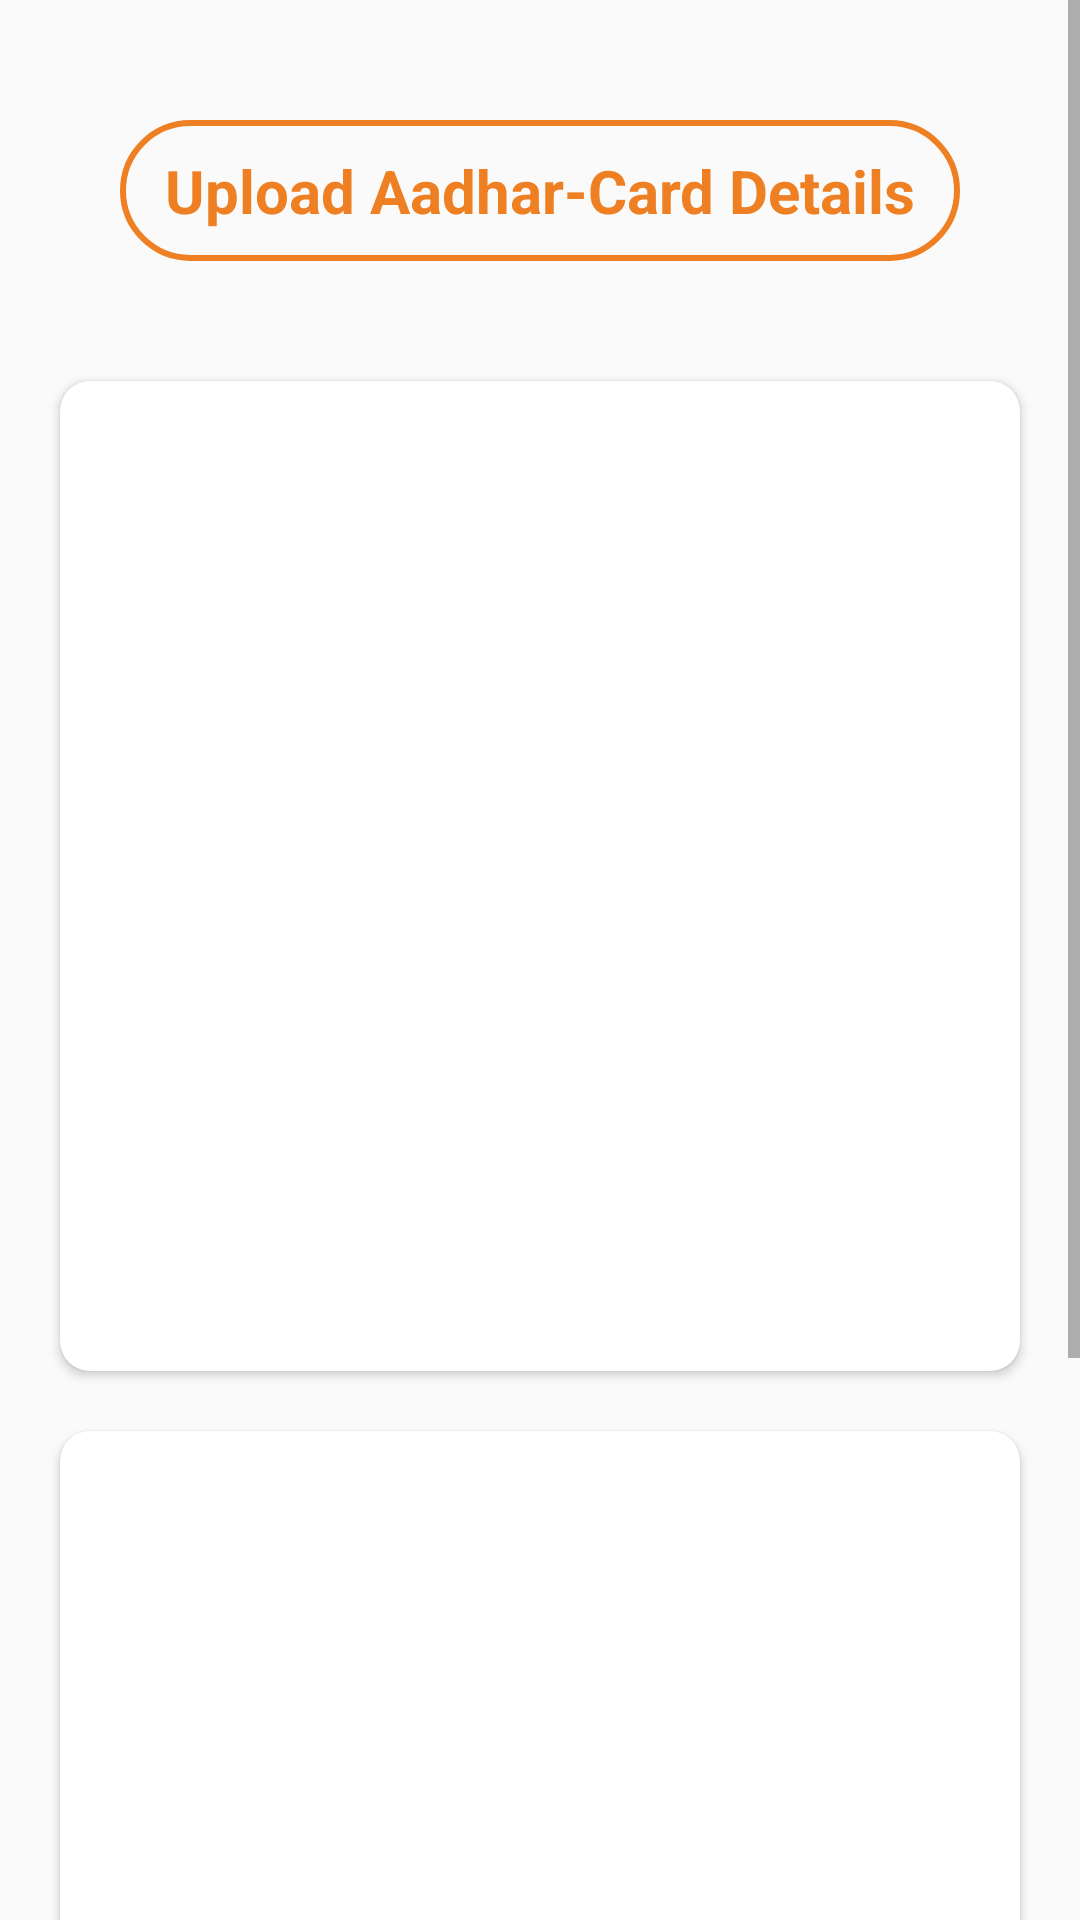

Produce the Android XML layout that renders to this screen, including the resource entries it uses.
<!-- AndroidManifest.xml: application theme AppTheme -->
<!-- res/layout/aadhar_details.xml -->
<?xml version="1.0" encoding="utf-8"?>

<LinearLayout android:layout_width="match_parent"
    android:layout_height="wrap_content"
    android:orientation="vertical"
    xmlns:android="http://schemas.android.com/apk/res/android">
    <ScrollView
        android:layout_width="match_parent"
        android:layout_height="wrap_content"
        >
    <LinearLayout
        android:layout_width="match_parent"
        android:layout_height="wrap_content"
        android:layout_margin="10dp"
        android:orientation="vertical">
      <TextView
            android:layout_width="match_parent"
            android:layout_height="wrap_content"
            android:layout_margin="30dp"
            android:padding="10dp"
            android:text="Upload Aadhar-Card Details"
            android:layout_gravity="center"
            android:background="@drawable/liner_button"
            android:textColor="@color/colorPrimaryDark"
            android:gravity="center"
            android:textSize="20dp"
            android:textStyle="bold"/>

        <androidx.cardview.widget.CardView
            android:layout_width="match_parent"
            android:layout_height="wrap_content"
            xmlns:app="http://schemas.android.com/apk/res-auto"
            app:cardCornerRadius="10dp"
            android:layout_margin="10dp"
            app:cardMaxElevation="10dp"
            xmlns:android="http://schemas.android.com/apk/res/android">

            <LinearLayout
                android:layout_width="match_parent"
                android:layout_height="match_parent"
                android:orientation="vertical"
                android:layout_margin="20dp"
                >
                <ImageView
                    android:layout_width="match_parent"
                    android:layout_height="250dp"
                    android:layout_margin="20dp"
                    android:layout_gravity="center"/>
            </LinearLayout>
        </androidx.cardview.widget.CardView>
        <androidx.cardview.widget.CardView
            android:layout_width="match_parent"
            android:layout_height="wrap_content"
            xmlns:app="http://schemas.android.com/apk/res-auto"
            app:cardCornerRadius="10dp"
            android:layout_margin="10dp"
            app:cardMaxElevation="10dp"
            xmlns:android="http://schemas.android.com/apk/res/android">

            <LinearLayout
                android:layout_width="match_parent"
                android:layout_height="match_parent"
                android:orientation="vertical"
                android:layout_margin="20dp"
                >
                <ImageView
                    android:layout_width="match_parent"
                    android:layout_height="250dp"
                    android:layout_margin="20dp"
                    android:layout_gravity="center"/>
            </LinearLayout>
        </androidx.cardview.widget.CardView>

        <Button
            android:layout_width="wrap_content"
            android:layout_height="wrap_content"
            android:text="Save Image"
            android:layout_gravity="center"
            android:layout_margin="20dp"
            android:background="@drawable/button"
            android:textColor="@color/colorSecondarywhite"
            android:textAllCaps="false"
            android:padding="10dp"
            />

    </LinearLayout>
    </ScrollView>
</LinearLayout>
<!-- resources referenced by this layout -->
<resources>
  <color name="colorPrimaryDark">#EE7F22</color>
  <color name="colorSecondarywhite">#FBFBFA</color>
  <!-- drawable liner_button (drawable) -->
  <?xml version="1.0" encoding="utf-8"?>
  
  <selector xmlns:android="http://schemas.android.com/apk/res/android">
      <item>
          <shape android:shape="rectangle">
                 <corners android:radius="90dp" />
              <stroke android:width="2dp" android:color="@color/colorPrimaryDark" />
          </shape>
  
      </item>
  
  </selector>
  <style name="AppTheme" parent="Theme.AppCompat.Light.NoActionBar">
          
          <item name="colorPrimary">@color/colorPrimary</item>
          <item name="colorPrimaryDark">@color/colorPrimaryDark</item>
          <item name="colorAccent">@color/colorAccent</item>
      </style>
  <color name="colorPrimary">#F8933D</color>
  <color name="colorAccent">#2F3535</color>
</resources>
